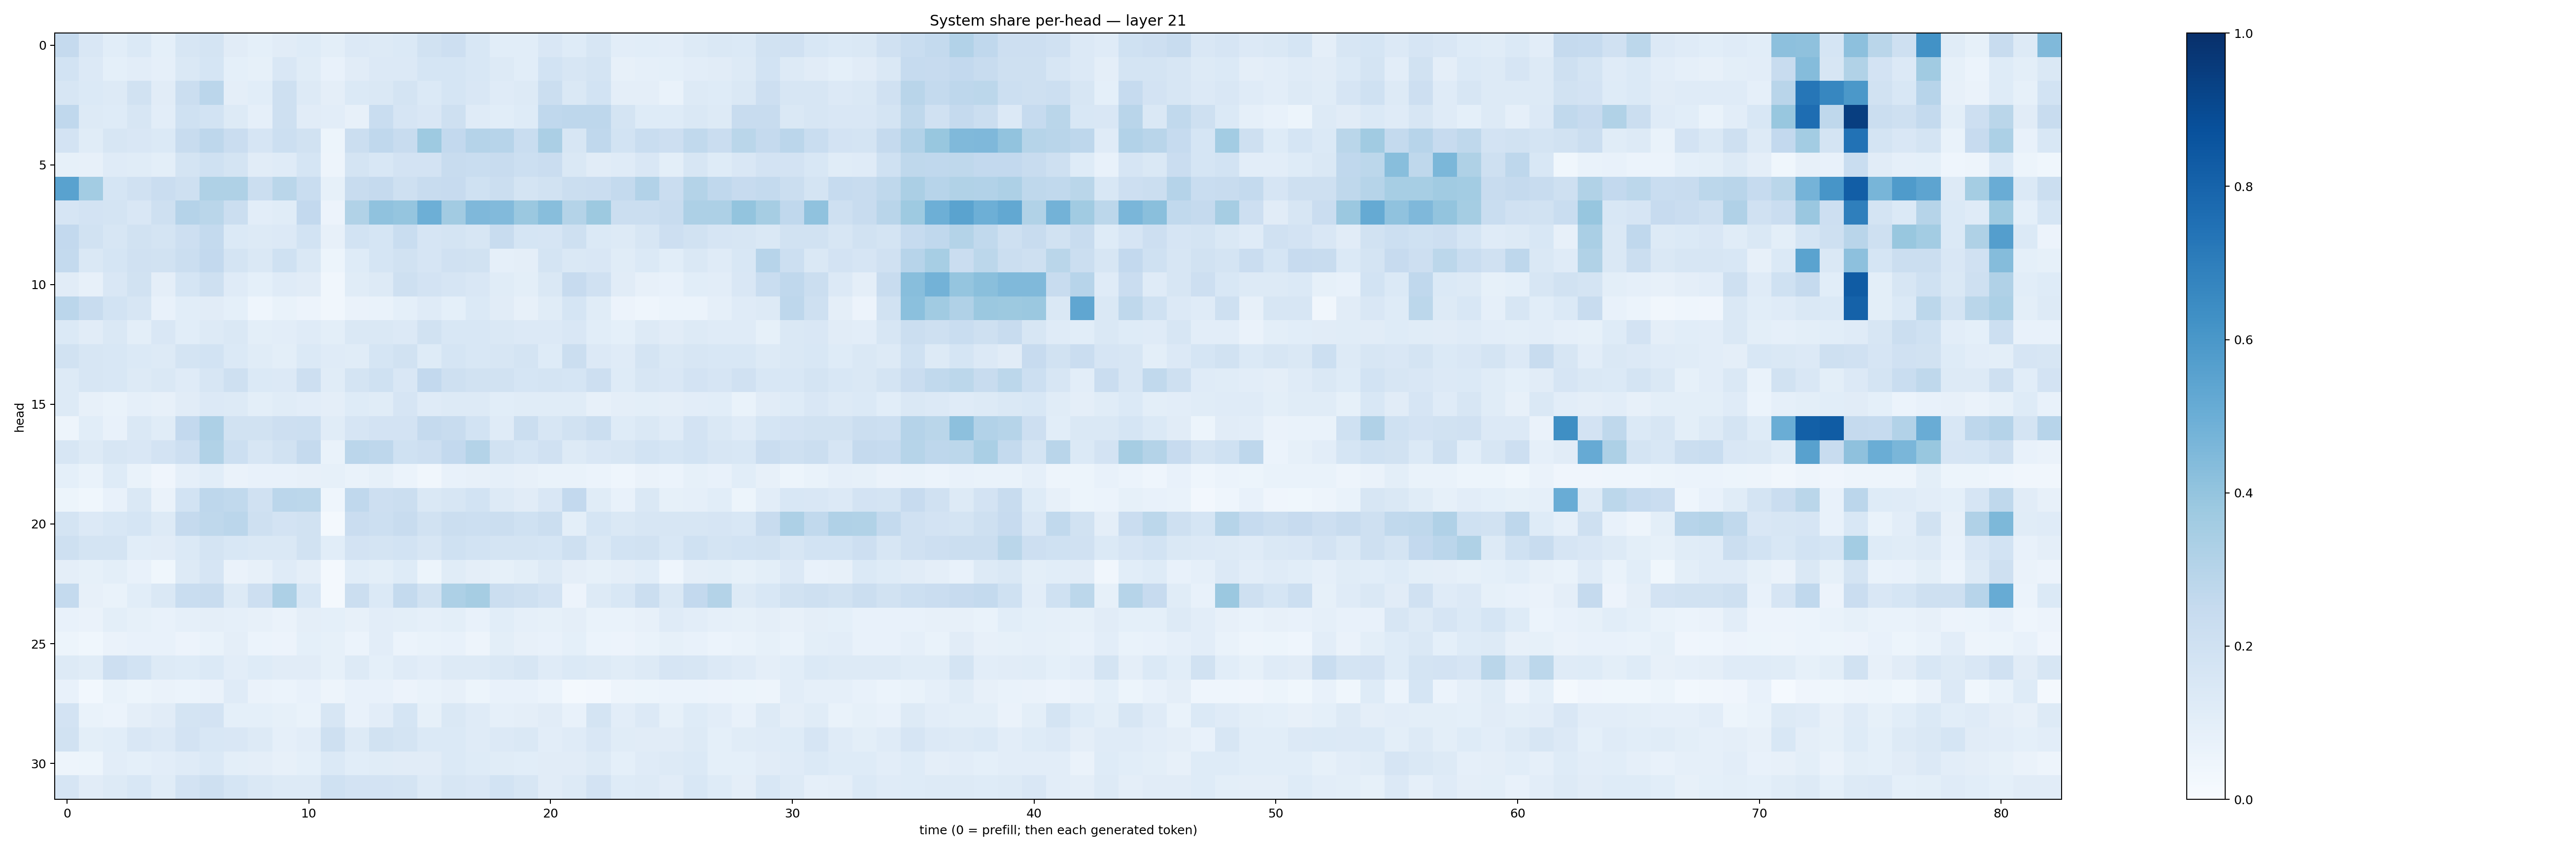

Source data for this figure (header and first rows):
0.25225762, 0.14946426, 0.10868694, 0.13784935, 0.09161698, 0.15736486, 0.17619604, 0.11213556, 0.091923475, 0.11254471, 0.12459866, 0.09937352, 0.13388252, 0.13160314, 0.13809097, 0.19272734, 0.21331924, 0.15616381, 0.10567477, 0.1057006, 0.14911923, 0.124074094, 0.15746042, 0.102820106
0.186, 0.1362, 0.0913, 0.1052, 0.08907, 0.1424, 0.1709, 0.09301, 0.08417, 0.1514, 0.1157, 0.07607, 0.1116, 0.1347, 0.1364, 0.1713, 0.1687, 0.1524, 0.1322, 0.1066, 0.185, 0.1633, 0.1736, 0.08134
0.1632, 0.1384, 0.1308, 0.1903, 0.1108, 0.2257, 0.2835, 0.09641, 0.1055, 0.2065, 0.1265, 0.09636, 0.1395, 0.1468, 0.1743, 0.1389, 0.1699, 0.1511, 0.121, 0.1287, 0.2217, 0.1453, 0.1865, 0.09674
0.2668, 0.1308, 0.1246, 0.1572, 0.1041, 0.1992, 0.1854, 0.1286, 0.08612, 0.2054, 0.1118, 0.1017, 0.08133, 0.233, 0.1671, 0.1523, 0.2043, 0.1202, 0.1084, 0.1233, 0.2694, 0.2752, 0.2749, 0.176
0.1821, 0.115, 0.1619, 0.1493, 0.137, 0.2366, 0.2755, 0.2285, 0.1665, 0.2183, 0.1921, 0.05409, 0.2214, 0.268, 0.242, 0.3732, 0.2614, 0.3017, 0.2946, 0.2306, 0.3328, 0.164, 0.2681, 0.1861
0.08256, 0.07998, 0.1198, 0.1141, 0.1012, 0.1774, 0.2007, 0.1745, 0.1131, 0.1203, 0.1707, 0.0469, 0.1726, 0.1543, 0.1809, 0.1806, 0.242, 0.2312, 0.2408, 0.218, 0.2298, 0.1412, 0.1122, 0.1206
0.5543, 0.3567, 0.168, 0.196, 0.227, 0.2067, 0.3233, 0.3218, 0.2216, 0.2853, 0.2312, 0.08446, 0.2348, 0.2537, 0.206, 0.2414, 0.2431, 0.2021, 0.2261, 0.1795, 0.1949, 0.222, 0.2269, 0.257
0.1649, 0.1812, 0.1775, 0.1504, 0.2108, 0.3018, 0.2877, 0.2209, 0.1017, 0.1168, 0.258, 0.05636, 0.3129, 0.4065, 0.3982, 0.4931, 0.362, 0.4508, 0.4427, 0.381, 0.4285, 0.3051, 0.3785, 0.2227
0.2591, 0.1889, 0.1638, 0.1885, 0.1777, 0.2115, 0.2569, 0.1404, 0.1325, 0.1342, 0.1873, 0.07874, 0.1874, 0.1694, 0.2337, 0.166, 0.1765, 0.1635, 0.2404, 0.1685, 0.1653, 0.2036, 0.138, 0.1322
0.2561, 0.1455, 0.1693, 0.1961, 0.1934, 0.2256, 0.261, 0.1781, 0.1448, 0.201, 0.1457, 0.05354, 0.1247, 0.1707, 0.1883, 0.1673, 0.1987, 0.1878, 0.08797, 0.09433, 0.174, 0.1443, 0.1497, 0.1156
0.1103, 0.07973, 0.1511, 0.1893, 0.09737, 0.1695, 0.2093, 0.1179, 0.09323, 0.1198, 0.1119, 0.03509, 0.1163, 0.1316, 0.2049, 0.1822, 0.1672, 0.1523, 0.1133, 0.09858, 0.1468, 0.2449, 0.1967, 0.1117
0.2822, 0.2357, 0.1864, 0.1601, 0.07315, 0.109, 0.1097, 0.09336, 0.04545, 0.06827, 0.05535, 0.03159, 0.06425, 0.06676, 0.09074, 0.1181, 0.09104, 0.1396, 0.1096, 0.079, 0.1158, 0.1683, 0.1153, 0.056
0.1397, 0.1096, 0.1455, 0.09933, 0.1509, 0.1081, 0.1254, 0.1424, 0.1006, 0.1029, 0.118, 0.09776, 0.1455, 0.145, 0.1356, 0.1932, 0.155, 0.1558, 0.1429, 0.1335, 0.1365, 0.149, 0.1086, 0.09284
0.1916, 0.1611, 0.1556, 0.1386, 0.1292, 0.1764, 0.1838, 0.1369, 0.1142, 0.09934, 0.1396, 0.1191, 0.1135, 0.1715, 0.1927, 0.1246, 0.1693, 0.1536, 0.1578, 0.175, 0.1215, 0.2199, 0.1337, 0.1177
0.1279, 0.159, 0.1559, 0.13, 0.1482, 0.1203, 0.1575, 0.2102, 0.1394, 0.136, 0.2137, 0.1164, 0.1725, 0.2019, 0.1503, 0.2615, 0.2048, 0.1951, 0.1943, 0.1703, 0.1785, 0.1685, 0.213, 0.1238
0.1276, 0.08103, 0.06873, 0.08934, 0.07973, 0.113, 0.1359, 0.1259, 0.1001, 0.1161, 0.1032, 0.09638, 0.1237, 0.1138, 0.1643, 0.1197, 0.1269, 0.1318, 0.1076, 0.1139, 0.115, 0.1147, 0.08034, 0.09385
0.04806, 0.1058, 0.07652, 0.1406, 0.1153, 0.2581, 0.3256, 0.195, 0.1944, 0.2138, 0.2169, 0.1144, 0.1667, 0.1806, 0.1833, 0.2529, 0.2395, 0.184, 0.1208, 0.2251, 0.1584, 0.1896, 0.222, 0.1215
0.1579, 0.13, 0.1597, 0.1493, 0.1833, 0.214, 0.316, 0.2173, 0.1581, 0.1942, 0.2508, 0.07, 0.2816, 0.2754, 0.2007, 0.211, 0.2594, 0.3068, 0.1898, 0.1695, 0.198, 0.1287, 0.152, 0.1584
0.09089, 0.06959, 0.1245, 0.06742, 0.04029, 0.08785, 0.1066, 0.06375, 0.07165, 0.07477, 0.08177, 0.08526, 0.06966, 0.08468, 0.05883, 0.03442, 0.07753, 0.07847, 0.08874, 0.0818, 0.06959, 0.06853, 0.06192, 0.04575
0.05279, 0.03551, 0.07671, 0.1428, 0.06331, 0.187, 0.2772, 0.2639, 0.1976, 0.2849, 0.2796, 0.04601, 0.2679, 0.2111, 0.2217, 0.1408, 0.1589, 0.1863, 0.1303, 0.11, 0.1518, 0.2597, 0.1137, 0.07689
0.172, 0.1361, 0.1525, 0.1705, 0.1252, 0.25, 0.2728, 0.2813, 0.2097, 0.1824, 0.1904, 0.01826, 0.2304, 0.2162, 0.2384, 0.1922, 0.2198, 0.2182, 0.2254, 0.2, 0.2209, 0.09867, 0.1698, 0.1453
0.2034, 0.1737, 0.1758, 0.106, 0.1106, 0.1375, 0.1727, 0.1536, 0.1414, 0.1469, 0.1941, 0.1094, 0.1808, 0.1753, 0.1862, 0.1597, 0.2008, 0.184, 0.1751, 0.1793, 0.1699, 0.2065, 0.1471, 0.1869
0.09714, 0.08418, 0.09978, 0.07136, 0.03845, 0.1326, 0.1641, 0.06353, 0.07926, 0.1198, 0.0939, 0.01743, 0.1089, 0.1013, 0.1244, 0.05313, 0.114, 0.09505, 0.08589, 0.1001, 0.1262, 0.09704, 0.08244, 0.09539
0.2544, 0.07928, 0.06976, 0.1081, 0.1417, 0.2329, 0.2414, 0.1287, 0.2136, 0.328, 0.1562, 0.01747, 0.2194, 0.1402, 0.2556, 0.189, 0.3266, 0.3481, 0.2208, 0.2069, 0.1835, 0.05681, 0.1277, 0.153
0.07476, 0.06385, 0.1002, 0.08256, 0.07794, 0.08761, 0.09535, 0.08847, 0.08144, 0.06525, 0.09609, 0.0922, 0.07937, 0.1034, 0.09814, 0.08811, 0.09874, 0.07776, 0.1075, 0.08843, 0.0831, 0.09747, 0.06781, 0.06904
0.05274, 0.03743, 0.06608, 0.07035, 0.07594, 0.05642, 0.06794, 0.09533, 0.06022, 0.05494, 0.09115, 0.08211, 0.0609, 0.1027, 0.06074, 0.06873, 0.07119, 0.05036, 0.09986, 0.07901, 0.07195, 0.09295, 0.06006, 0.05682
0.1279, 0.1136, 0.2144, 0.1872, 0.1309, 0.1213, 0.1377, 0.1016, 0.1231, 0.1132, 0.1105, 0.08432, 0.1312, 0.09199, 0.1209, 0.1027, 0.1272, 0.127, 0.1475, 0.1625, 0.1173, 0.1379, 0.1314, 0.1141
0.07103, 0.0302, 0.07012, 0.05181, 0.06515, 0.06053, 0.06495, 0.1186, 0.0662, 0.05989, 0.07618, 0.05015, 0.07717, 0.07742, 0.05839, 0.06995, 0.08025, 0.05366, 0.07448, 0.07755, 0.05882, 0.0204, 0.02684, 0.0507
0.1821, 0.06834, 0.06181, 0.09522, 0.1123, 0.1776, 0.1803, 0.09246, 0.09325, 0.08566, 0.07009, 0.159, 0.07045, 0.1048, 0.1691, 0.08508, 0.1419, 0.1201, 0.08955, 0.09456, 0.1097, 0.07232, 0.1746, 0.1051
0.1923, 0.09854, 0.1081, 0.1492, 0.1346, 0.1808, 0.1556, 0.1495, 0.1267, 0.08964, 0.1042, 0.2044, 0.1253, 0.1879, 0.1758, 0.1392, 0.1381, 0.1172, 0.1367, 0.1482, 0.1037, 0.1193, 0.1521, 0.1136
0.04748, 0.0526, 0.1048, 0.08994, 0.1032, 0.1173, 0.1377, 0.1013, 0.09481, 0.07903, 0.09071, 0.14, 0.1066, 0.1147, 0.1129, 0.1105, 0.1369, 0.1248, 0.1138, 0.1088, 0.1108, 0.111, 0.1274, 0.09048
0.1666, 0.112, 0.1272, 0.1534, 0.117, 0.1832, 0.2109, 0.168, 0.1407, 0.1316, 0.1265, 0.1995, 0.1799, 0.1809, 0.1724, 0.126, 0.1594, 0.149, 0.1845, 0.1579, 0.11, 0.1287, 0.18, 0.125
